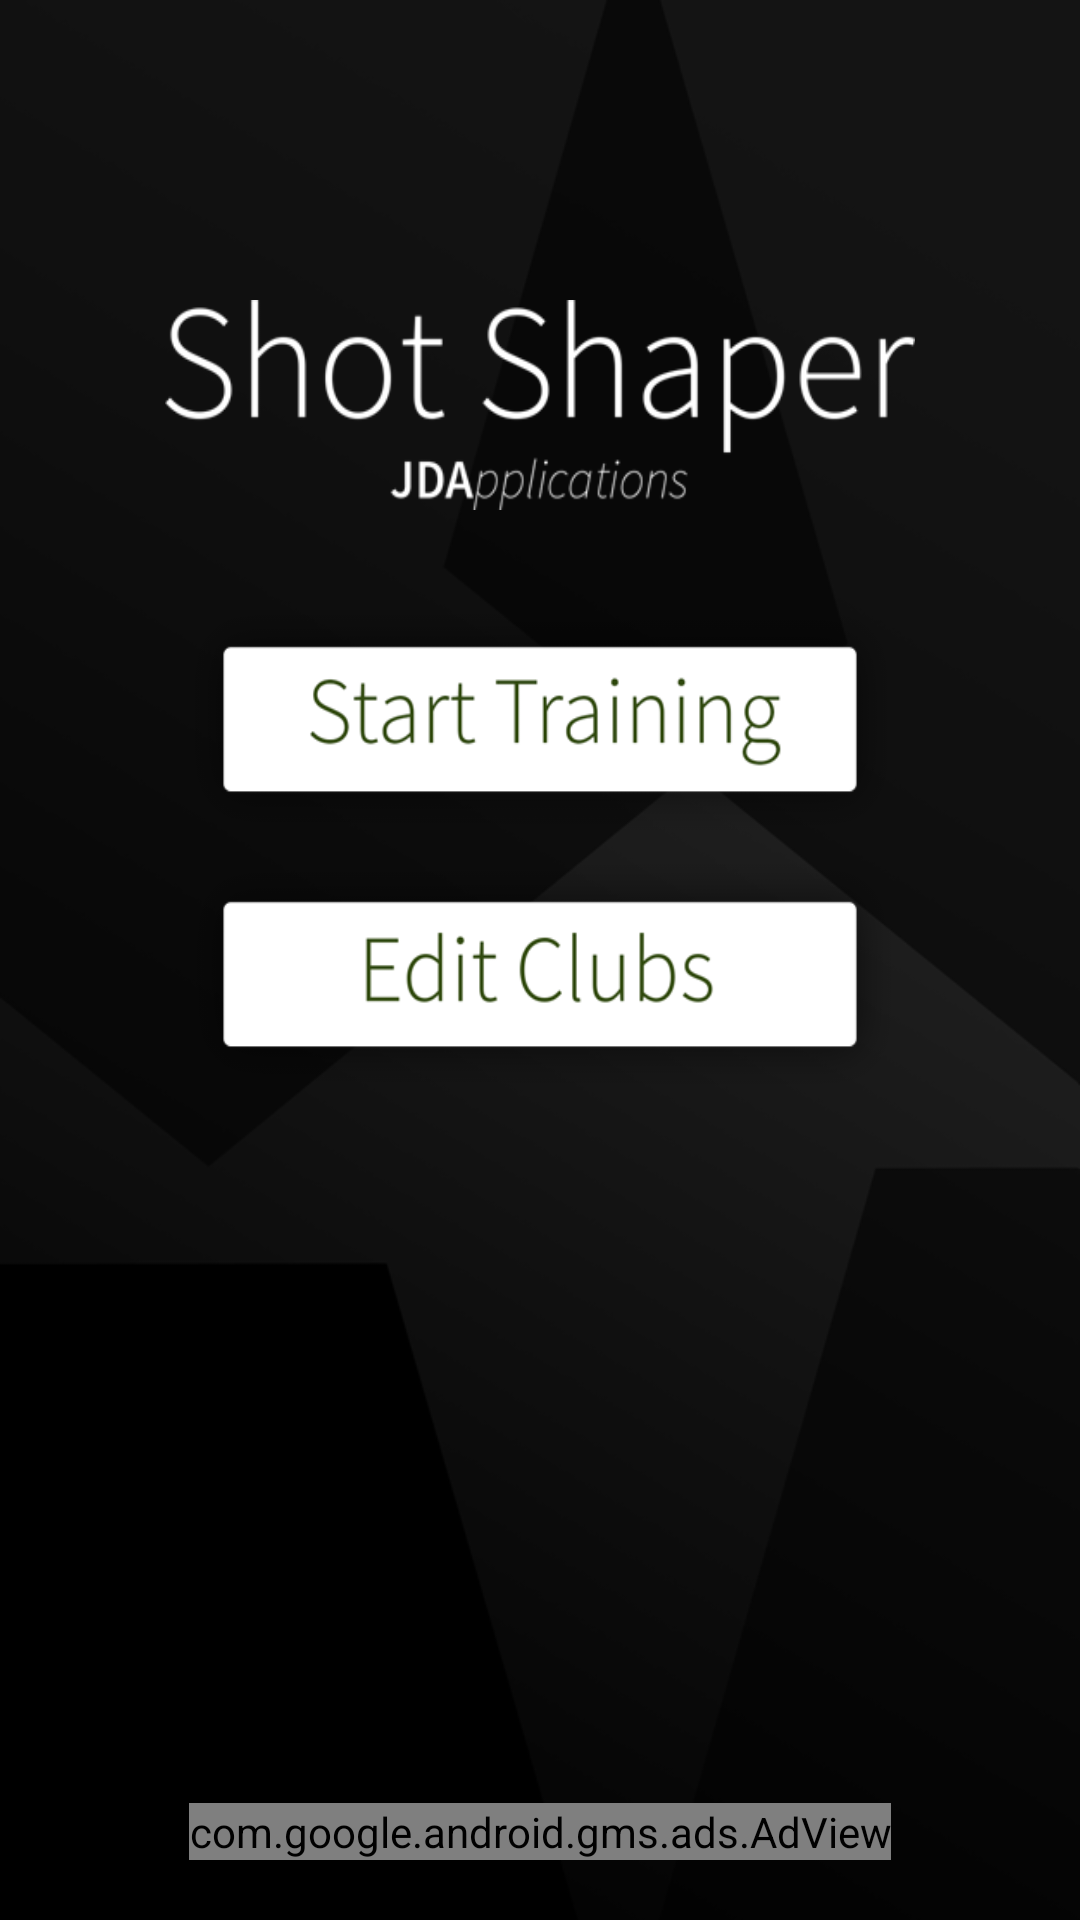

Android layout source for this screen:
<!-- AndroidManifest.xml: application theme Theme.AppCompat.Light.NoActionBar -->
<!-- res/layout/activity_main.xml -->
<?xml version="1.0" encoding="utf-8"?>
<RelativeLayout
    xmlns:android="http://schemas.android.com/apk/res/android"
    xmlns:app="http://schemas.android.com/apk/res-auto"
    xmlns:tools="http://schemas.android.com/tools"
    android:layout_width="match_parent"
    android:layout_height="match_parent"
    android:background="@drawable/bg"
    tools:context="com.jdapps.shotshaper2.MainActivity">

    <TextView
        android:id="@+id/title"
        android:layout_width="250dp"
        android:layout_height="70dp"
        android:layout_alignParentTop="false"
        android:layout_centerHorizontal="true"
        android:layout_marginTop="100dp"
        android:background="@drawable/title"
        />

    <Button
        android:id="@+id/startTraining"
        android:layout_width="240dp"
        android:layout_height="80dp"
        android:layout_below="@+id/title"
        android:layout_centerHorizontal="true"
        android:layout_marginTop="30dp"
        android:onClick="goToOptions"
        android:background="@drawable/starttraining"/>

    <Button
        android:id="@+id/editClubs"
        android:layout_width="240dp"
        android:layout_height="80dp"
        android:layout_below="@+id/startTraining"
        android:layout_centerHorizontal="true"
        android:layout_marginTop="5dp"
        android:onClick="editClubs"
        android:background="@drawable/editclubs"/>

    <com.google.android.gms.ads.AdView
        xmlns:ads="http://schemas.android.com/apk/res-auto"
        android:id="@+id/adView"
        android:layout_width="wrap_content"
        android:layout_height="wrap_content"
        android:layout_centerHorizontal="true"
        android:layout_alignParentBottom="true"
        android:layout_marginBottom="20dp"
        ads:adSize="BANNER"
        ads:adUnitId="ca-app-pub-1560133139405491/6774803942">
    </com.google.android.gms.ads.AdView>
</RelativeLayout>
<!-- resources referenced by this layout -->
<resources>
  <!-- drawable bg: png bitmap (drawable, 25534 bytes) -->
  <!-- drawable editclubs: png bitmap (drawable, 11279 bytes) -->
  <!-- drawable starttraining: png bitmap (drawable, 14054 bytes) -->
  <!-- drawable title: png bitmap (drawable, 10477 bytes) -->
</resources>
